Run: headless pygame with SDL's dummy video driver; simulated clock (each Clock.tick advances the game by its frame time, no real sleeping); random seed 0; keys injected as events and as key.get_pressed() state; no mouse input.
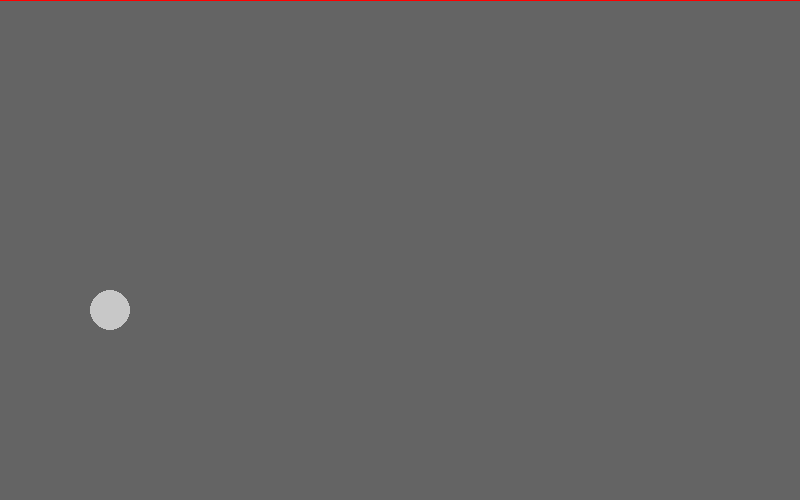
Frame 1 of 4 · flips 1–60 · no input
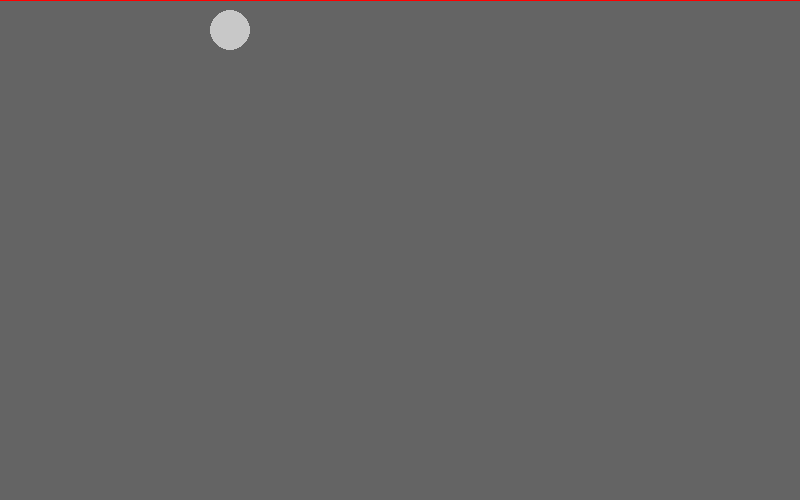
Frame 2 of 4 · flips 61–180 · tapped SPACE, RETURN · held RIGHT (→), D
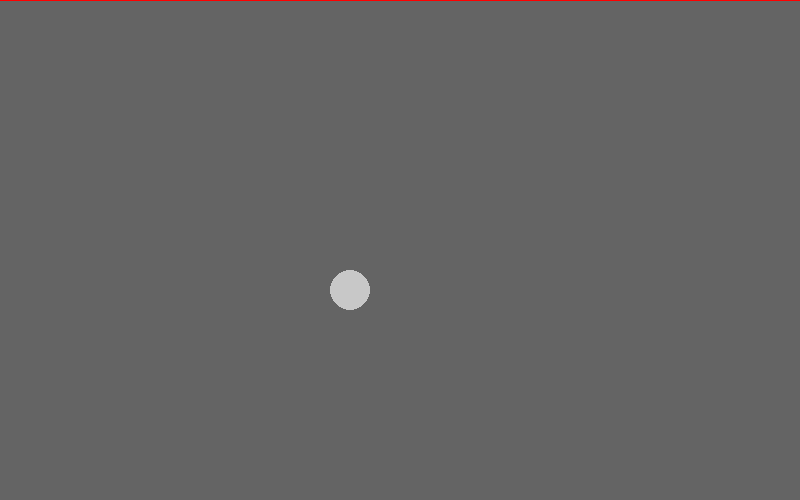
Frame 3 of 4 · flips 181–300 · held DOWN (↓), S
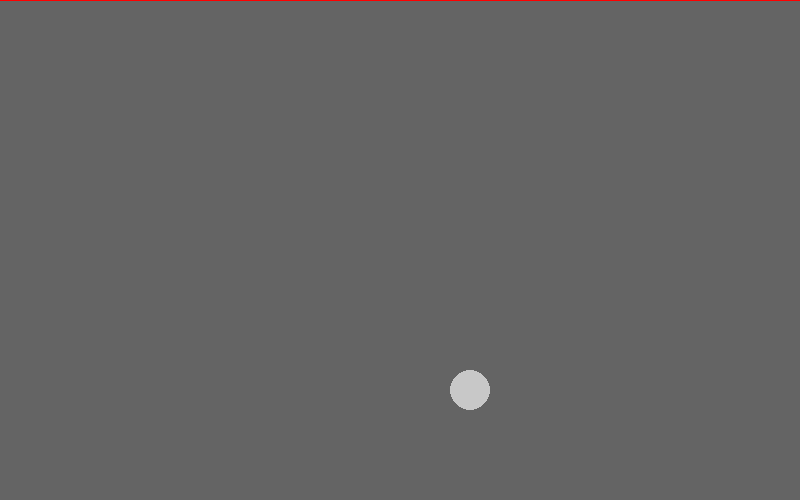
Frame 4 of 4 · flips 301–420 · held LEFT (←), A, UP (↑), W

The pygame program that drew these frames:

from math import gamma
import pygame, sys

class Game:

    def __init__(self):
        pygame.init()
        self.FPS = 30
        self.fps_clock = pygame.time.Clock()
        self.screen = pygame.display.set_mode((800, 500))
        self.screen.fill((100, 100, 100))
        self.gravity = (0, 10)
        

class Ball(pygame.sprite.Sprite):
    def __init__(self):
        super().__init__()
        self.x = 50
        self.y = 50
        self.velocity = (1, 0)
        self.diameter = 20
        self.color = (200, 200, 200)
        self.x_increment = self.velocity[0] + game.gravity[0]
        self.y_increment = self.velocity[1] + game.gravity[1]
        pygame.draw.circle(game.screen, self.color, (self.x, self.y), self.diameter)

    def update(self):
        if self.x >= game.screen.get_size()[0] - self.diameter:
            self.x_increment *= -1
        elif self.x <= 0:
            self.x_increment *= -1
        elif self.y >= game.screen.get_size()[1] - self.diameter:
            self.y_increment *= -1
        elif self.y <= self.diameter:
            self.y_increment *= -1
        self.x += self.x_increment
        self.y += self.y_increment
        pygame.draw.circle(game.screen, self.color, (self.x, self.y), self.diameter)

        pygame.draw.line(game.screen, (255,0,0), (0,0), (game.screen.get_size()[0],0))

game = Game()
ball = Ball()

while True:
    game.screen.fill((100, 100, 100))
    ball.update()
    pygame.display.update()
    for event in pygame.event.get():
        if event.type == pygame.QUIT:
            pygame.quit()
            sys.exit()

    game.fps_clock.tick(game.FPS)
